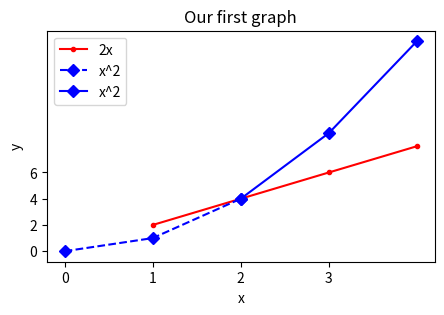

Python code for this plot:
import matplotlib.pyplot as plt
import numpy as np
x = np.array([1,2,3,4])
y = np.array([2,4,6,8])

# plt size
plt.figure(figsize=(5,3), dpi=200)
    # dpi = pixel per inch

# ex
# plt.plot(x,y, 
#         label="2x", 
#         color="green", linewidth=3, # hexadecimal färg funkar ocks
#         marker=".", markersize=10, markeredgecolor="blue",
#         linestyle="-" # solid, dashed, dotted, dashdotted
#         )

# shortcut till övre
# ([color][marker][linetype]) alltså r.- 
# vilket är r för red, . för marker, - för en linje
plt.plot(x,y,"r.-",label="2x" )

x2 = np.arange(0,4.5,0.5)
plt.plot(x2[:6:2], x2[:6:2]**2, "bD--", label="x^2")
    # nu visar den bara de första sex
    # visar även en förkortad variation med varannan pga ::2
plt.plot(x2[4::2], x2[4::2]**2, "bD-", label="x^2")


plt.title("Our first graph")
plt.xlabel("x")
plt.ylabel("y")

# kontrollera vilka steg som visas
plt.xticks([0,1,2,3]) # de kommer visas korrekt
plt.yticks([0,2,4,6]) # även om de inte är jämna steg

plt.legend() # lrävs för att visa labeln

# för att spara figuren
plt.savefig("mygraph.png", dpi=300)

plt.show()

